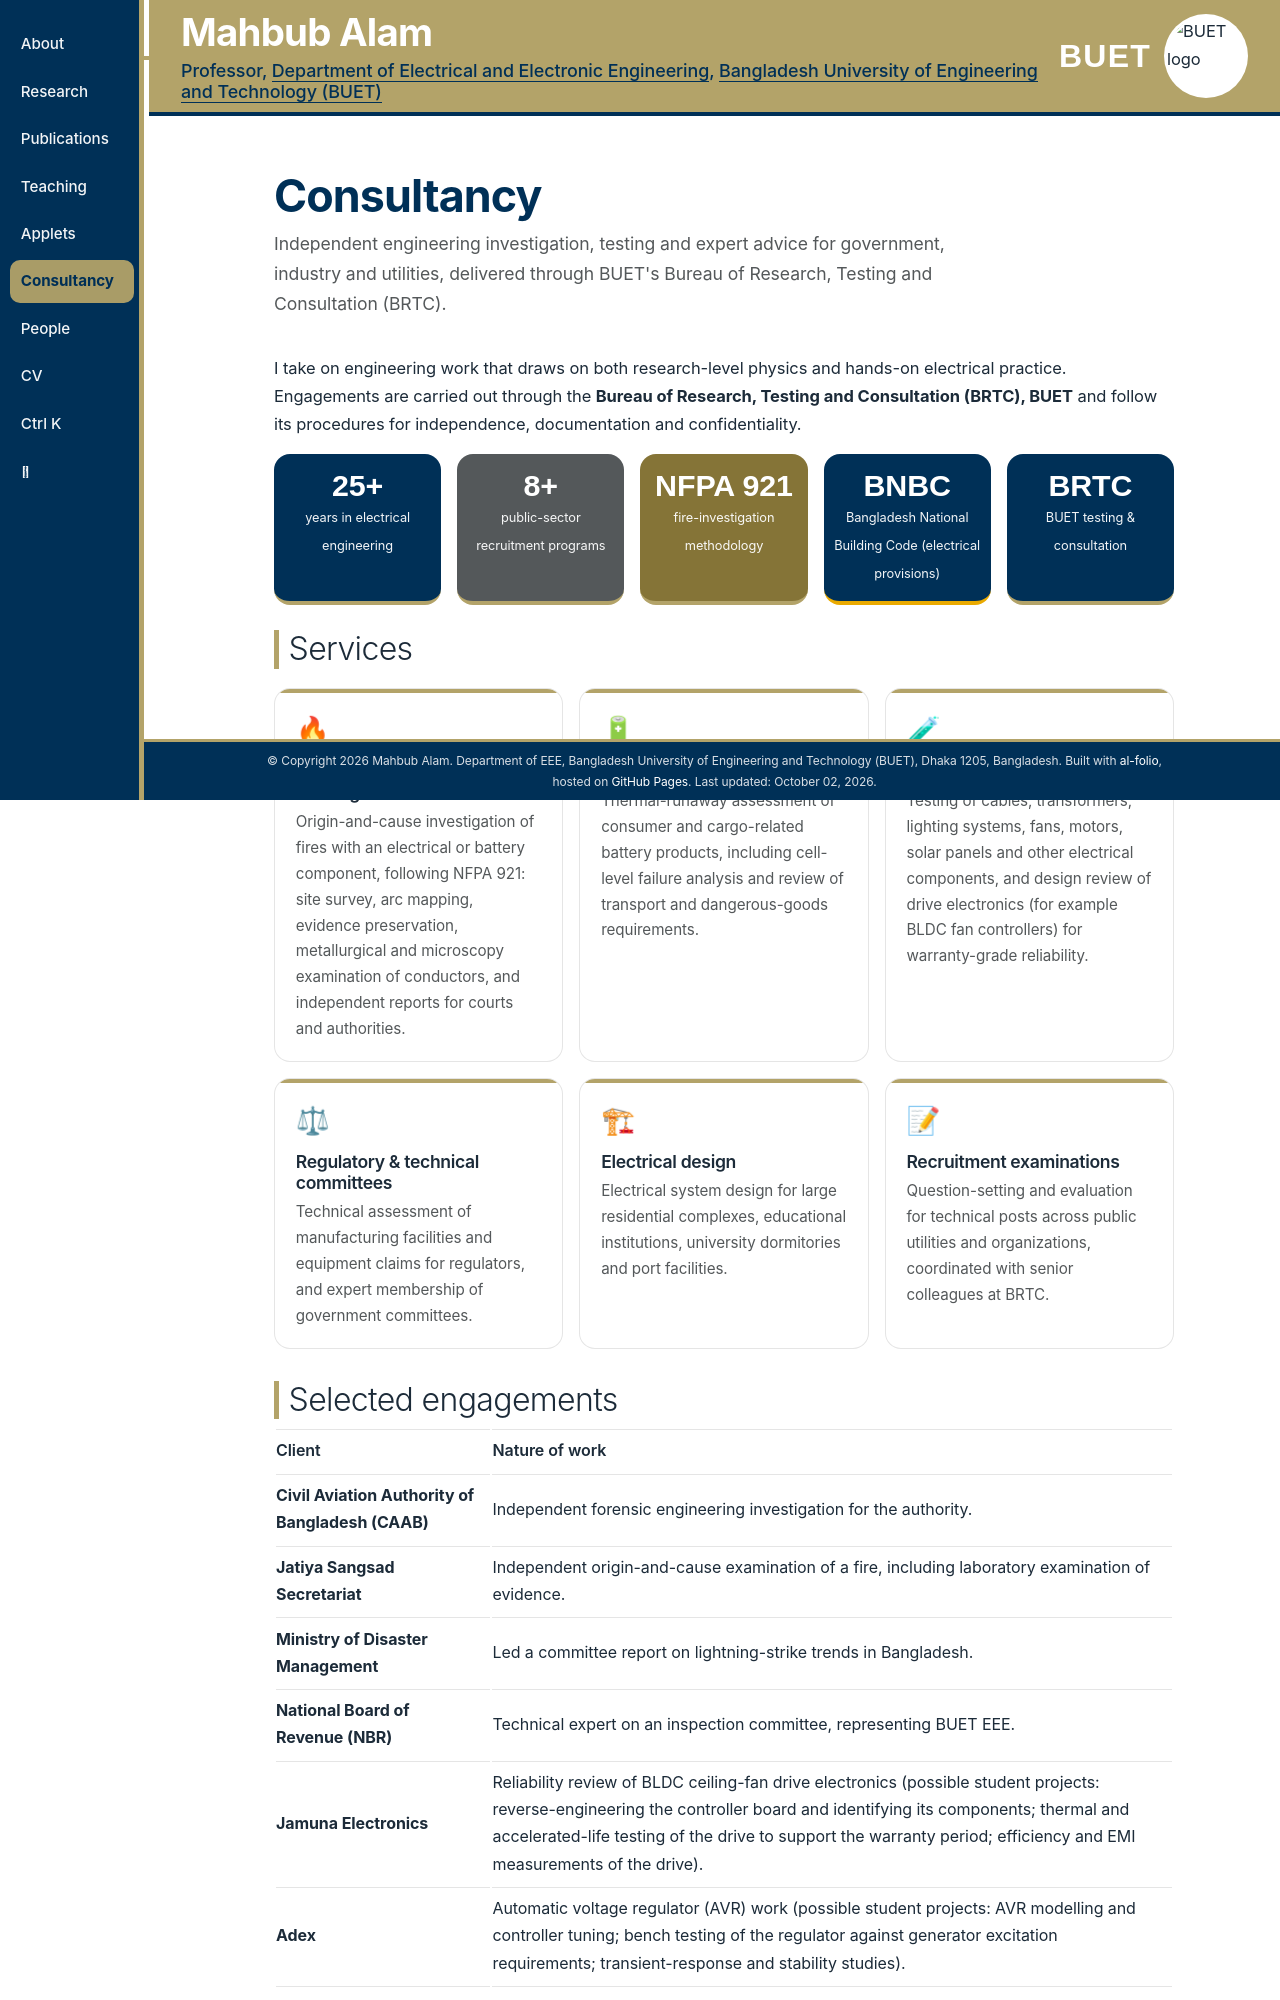

repository: apu815-code/apu815-code.github.io · page: consultancy/index.html · generator: jekyll

---
layout: page
permalink: /consultancy/
title: consultancy
description: Independent engineering investigation, testing and expert advice for government, industry and utilities, delivered through BUET's Bureau of Research, Testing and Consultation (BRTC).
nav: true
nav_order: 5
---

I take on engineering work that draws on both research-level physics and hands-on electrical practice. Engagements are carried out through the **Bureau of Research, Testing and Consultation (BRTC), BUET** and follow its procedures for independence, documentation and confidentiality.

<div class="stat-row">
  <div class="stat"><b>25+</b><span>years in electrical engineering</span></div>
  <div class="stat"><b>8+</b><span>public-sector recruitment programs</span></div>
  <div class="stat"><b>NFPA 921</b><span>fire-investigation methodology</span></div>
  <div class="stat"><b>BNBC</b><span>Bangladesh National Building Code (electrical provisions)</span></div>
  <div class="stat"><b>BRTC</b><span>BUET testing &amp; consultation</span></div>
</div>

## Services

<div class="feature-grid">
  <div class="feature">
    <div class="ico">🔥</div>
    <h3>Forensic electrical &amp; fire investigation</h3>
    <p>Origin-and-cause investigation of fires with an electrical or battery component, following NFPA 921: site survey, arc mapping, evidence preservation, metallurgical and microscopy examination of conductors, and independent reports for courts and authorities.</p>
  </div>
  <div class="feature">
    <div class="ico">🔋</div>
    <h3>Lithium-ion battery incidents</h3>
    <p>Thermal-runaway assessment of consumer and cargo-related battery products, including cell-level failure analysis and review of transport and dangerous-goods requirements.</p>
  </div>
  <div class="feature">
    <div class="ico">🧪</div>
    <h3>Product testing &amp; reliability</h3>
    <p>Testing of cables, transformers, lighting systems, fans, motors, solar panels and other electrical components, and design review of drive electronics (for example BLDC fan controllers) for warranty-grade reliability.</p>
  </div>
  <div class="feature">
    <div class="ico">⚖</div>
    <h3>Regulatory &amp; technical committees</h3>
    <p>Technical assessment of manufacturing facilities and equipment claims for regulators, and expert membership of government committees.</p>
  </div>
  <div class="feature">
    <div class="ico">🏗</div>
    <h3>Electrical design</h3>
    <p>Electrical system design for large residential complexes, educational institutions, university dormitories and port facilities.</p>
  </div>
  <div class="feature">
    <div class="ico">📝</div>
    <h3>Recruitment examinations</h3>
    <p>Question-setting and evaluation for technical posts across public utilities and organizations, coordinated with senior colleagues at BRTC.</p>
  </div>
</div>
